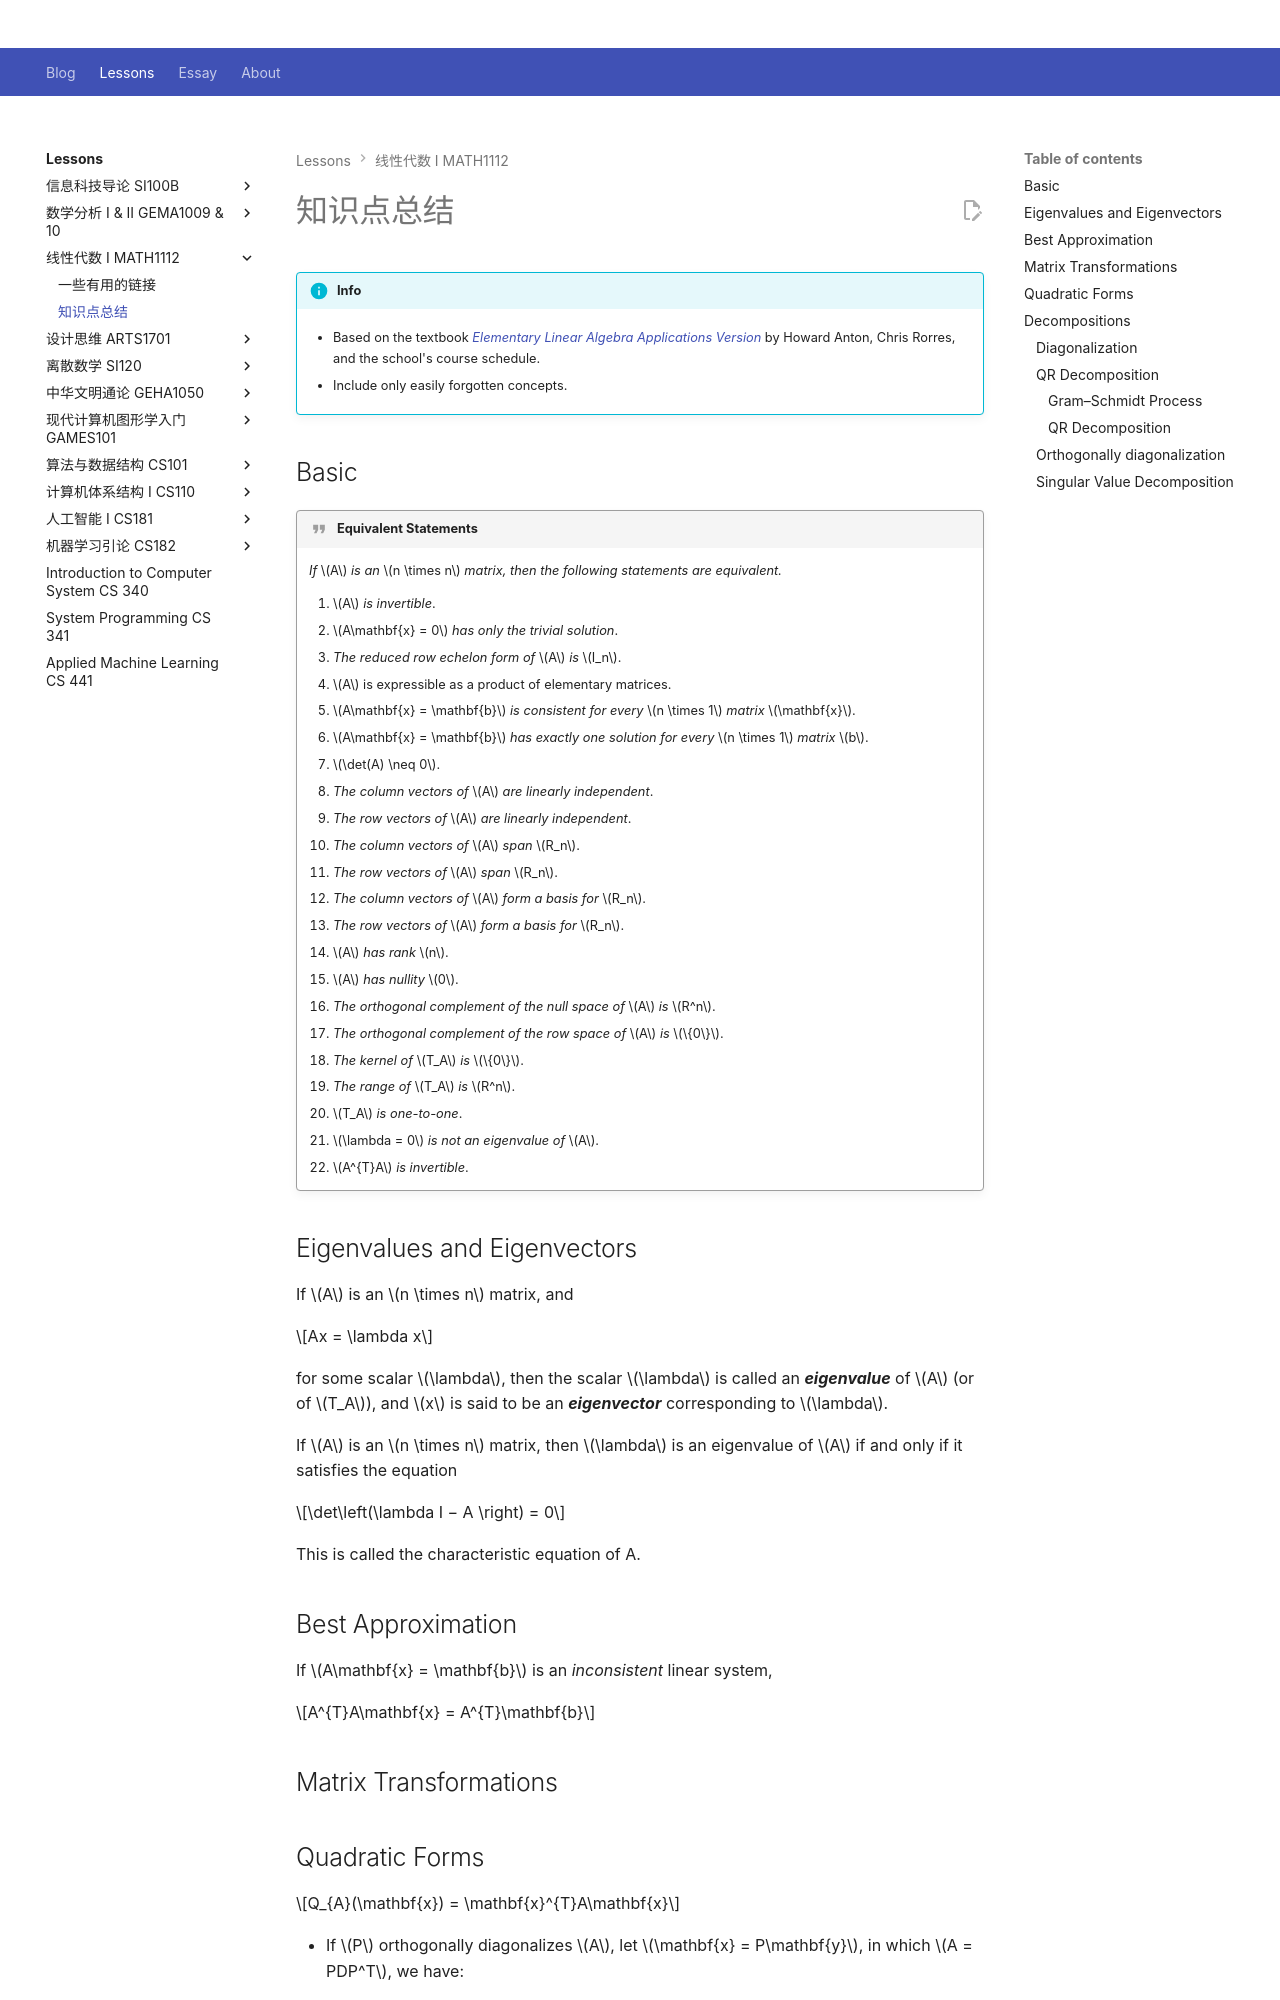

repository: Github-Anderson/Github-Anderson.github.io · page: lessons/MATH1112/ele/index.html · generator: mkdocs

---
comments: true
---

# 知识点总结

!!! info "Info"

    - Based on the textbook [*Elementary Linear Algebra Applications Version*]() by Howard Anton, Chris Rorres, and the school's course schedule.

    - Include only easily forgotten concepts.

## Basic

!!! quote "Equivalent Statements"

    *If* $A$ *is an* $n \times n$ *matrix, then the following statements are equivalent.*

    1. $A$ *is invertible*.
    2. $A\mathbf{x} = 0$ *has only the trivial solution*.
    3. *The reduced row echelon form of* $A$ *is* $I_n$.
    4. $A$ is expressible as a product of elementary matrices.
    5. $A\mathbf{x} = \mathbf{b}$ *is consistent for every* $n \times 1$ *matrix* $\mathbf{x}$.
    6. $A\mathbf{x} = \mathbf{b}$ *has exactly one solution for every* $n \times 1$ *matrix* $b$.
    7. $\det(A) \neq 0$.
    8. *The column vectors of* $A$ *are linearly independent*.
    9. *The row vectors of* $A$ *are linearly independent*.
    10. *The column vectors of* $A$ *span* $R_n$.
    11. *The row vectors of* $A$ *span* $R_n$.
    12. *The column vectors of* $A$ *form a basis for* $R_n$.
    13. *The row vectors of* $A$ *form a basis for* $R_n$.
    14. $A$ *has rank* $n$.
    15. $A$ *has nullity* $0$.
    16. *The orthogonal complement of the null space of* $A$ *is* $R^n$.
    17. *The orthogonal complement of the row space of* $A$ *is* $\{0\}$.
    18. *The kernel of* $T_A$ *is* $\{0\}$.
    19. *The range of* $T_A$ *is* $R^n$.
    20. $T_A$ *is one-to-one*.
    21. $\lambda = 0$ *is not an eigenvalue of* $A$.
    22. $A^{T}A$ *is invertible*.

## Eigenvalues and Eigenvectors

If $A$ is an $n \times n$ matrix, and

$$Ax = \lambda x$$

for some scalar $\lambda$, then the scalar $\lambda$ is called an ***eigenvalue*** of $A$ (or of $T_A$), and $x$ is said to be an ***eigenvector*** corresponding to $\lambda$.

If $A$ is an $n \times n$ matrix, then $\lambda$ is an eigenvalue of $A$ if and only if it satisfies the equation

$$\det\left(\lambda I − A \right) = 0$$

This is called the characteristic equation of A.

## Best Approximation

If $A\mathbf{x} = \mathbf{b}$ is an *inconsistent* linear system,

$$A^{T}A\mathbf{x} = A^{T}\mathbf{b}$$

## Matrix Transformations
